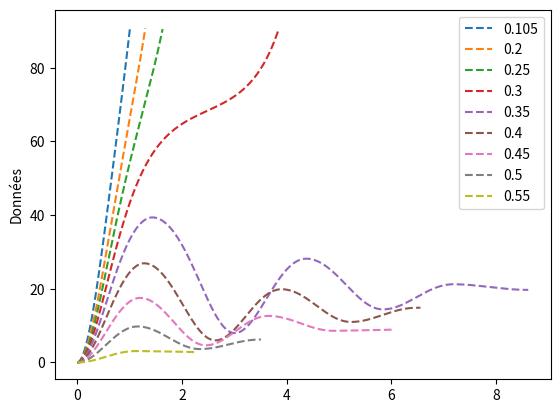
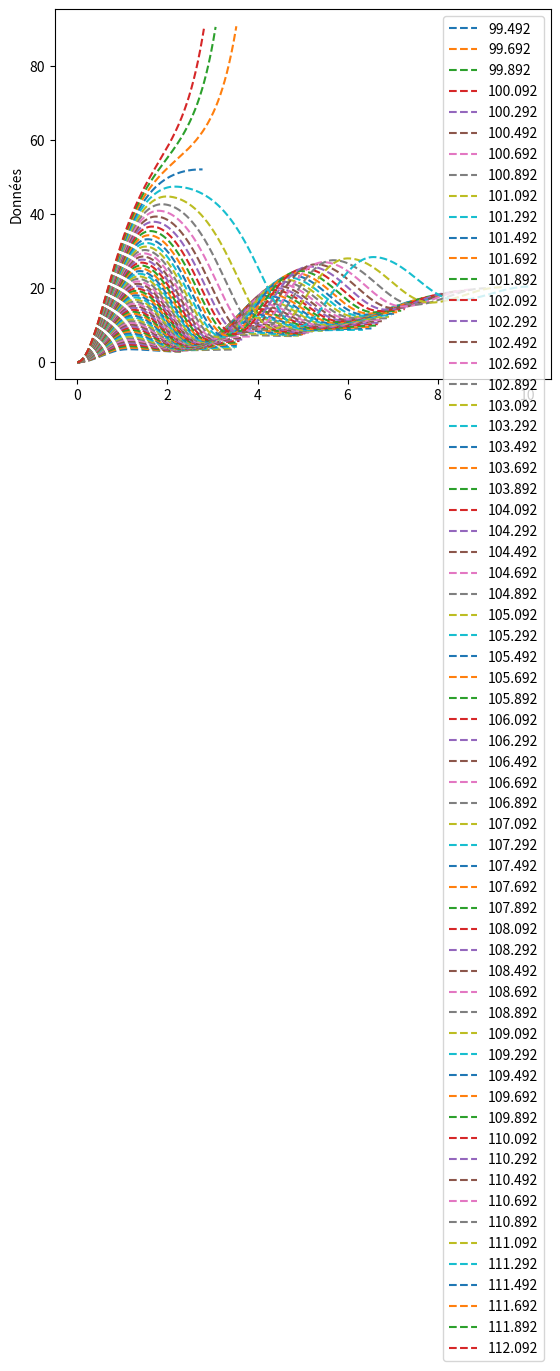
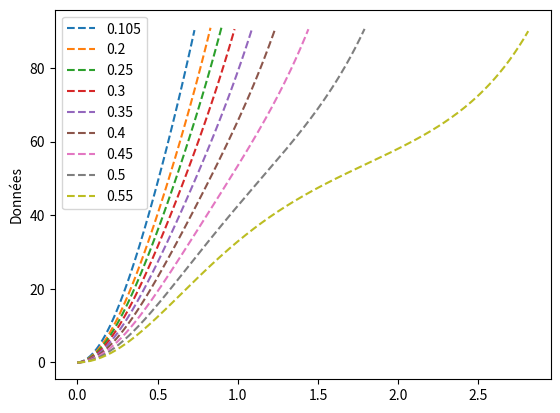

Write the Python code that produced these figures, in order.
## Import des librairies

from math import pi
from math import cos
import matplotlib.pyplot as plt
from numpy import sign

## Définition des fonctions

def f_Affiche_liste(fig_i,Liste_X,Liste_Y,Legende):
    fig = plt.figure(fig_i)
    plt.plot(Liste_X,Liste_Y,"--",label=Legende)
    plt.ylabel('Données')
    plt.legend()
    plt.show()

## Définition des variables

A = 26.0222
B = 25.1627

a = 2.565
b = 0.2565
c = 1.977963099

Teta_0_rd = 1.73298
k = -23.5234

dt = 0.01

Cfs = 0.26
Cfv = 0.451

## Fonction de test d'arrêt de la lisse

def Signe(x):
    if sign(x) >= 0:
        return 1
    else:
        return -1

def Arret(Vect): # Détecte 2 changements de pente successifs en renvoyant 3
    Delta_1 = Vect[1]-Vect[0]
    Delta_2 = Vect[2]-Vect[1]
    Delta_3 = Vect[3]-Vect[2]
    Evol_1 = Signe(Delta_1)
    Evol_2 = Signe(Delta_2)
    Evol_3 = Signe(Delta_3)
    Cond = abs(Evol_1 - Evol_2 + Evol_3)
    return Cond

## Fonction de résolution

def Resolution(X,Teta_0_rd,Fig,Cas):
    J = a*X**2 + b*X + c
    Teta = [0]
    Vitesse = [0]
    Temps = [0]
    Liste_C_Tot = []
    Liste_C_Pes = []
    Liste_C_Res = []
    Liste_C_Fs = []
    Liste_C_Fv = []
    Tps = 0
    i = 0
    Cond = 0
    while Temps[i] < 10 and Teta[i] < pi/2 and Cond != 3:
        # Incrémentation temps
        i += 1
        Tps = Temps[i-1]
        Tps += dt
        Temps.append(Tps)
        # Cas particulier du premier pas de temps
        Teta_Act = Teta[i-1]
        if i == 1:
            Teta_Prec = 0
            Signe_V = 0
            Vit = 0
        else:
            Teta_Prec = Teta[i-2]
            Signe_V = sign(Teta_Act - Teta_Prec)
            Vit = (Teta_Act - Teta_Prec)/dt
        # Calcul des couples sur la lisse
        C_Pes = - (A + B * X) * cos(Teta_Act)
        C_Res = k * (Teta_Act - Teta_0_rd)
        C_Fs = - Signe_V * Cfs
        C_Fv = - Cfv * Vit
        Somme_C = C_Res + C_Pes + C_Fs + C_Fv
        # Stockage des couples pour éventuel affichage
        Liste_C_Tot.append(Somme_C)
        Liste_C_Pes.append(C_Pes)
        Liste_C_Res.append(C_Res)
        Liste_C_Fs.append(C_Fs)
        Liste_C_Fv.append(C_Fv)
        # Calcul de la prochaine position
        Acc = Somme_C / J
        Teta_Suiv = Acc*dt**2 + 2*Teta_Act - Teta_Prec
        Teta.append(Teta_Suiv)
        Vitesse.append(Vit)
        if i >= 2: # Test d'arrêt de la lisse
            Vect = [Teta[i-3],Teta[i-2],Teta[i-1],Teta[i]]
            Cond = Arret(Vect)
    # Stockage de l'angle
    Teta_Deg = [Teta[i]*180/pi for i in range(len(Teta))]
    if Cas == 0: # Variation de la position x
        Legende = str(X)
    elif Cas == 1: # Variation du calage angulaire
        Teta_0_dg = Teta_0_rd * 180 / pi
        Legende = str(round(Teta_0_dg,3))
    # Affichage
    f_Affiche_liste(10*Fig,Temps,Teta_Deg,Legende)
    # f_Affiche_liste(10*(Fig+1),Temps,Vitesse,Legende)
    # f_Affiche_liste(10*(Fig+2),Temps[1:len(Temps)],Liste_C_Tot,Legende)
    # f_Affiche_liste(10*(Fig+2),Temps[1:len(Temps)],Liste_C_Pes,Legende)
    # f_Affiche_liste(10*(Fig+2),Temps[1:len(Temps)],Liste_C_Res,Legende)
    # f_Affiche_liste(10*(Fig+2),Temps[1:len(Temps)],Liste_C_Fs,Legende)
    # f_Affiche_liste(10*(Fig+2),Temps[1:len(Temps)],Liste_C_Fv,Legende)
    # Valeur d'angle en fin de simu
    Teta_Fin = Teta_Deg[len(Teta_Deg)-1]
    return Teta_Fin,Tps

# Fermeture des fenêtres

plt.close("all")

# Résolution pour différentes valeurs de X

L = [0.105,0.2,0.25,0.3,0.35,0.4,0.45,0.5,0.55]
for x in L:
    Resolution(x,Teta_0_rd,1.1,0)

# Détermination du calage initial

Teta_0_dg = Teta_0_rd * 180 / pi
Teta_Deg = Teta_0_dg
Teta_Fin = 0
Temps_Fin = 9999
x = 0.55
dteta = 0.2 # Degrés
while Teta_Fin < 90 or Temps_Fin > 3: # Mettre and pour avoir le temps à partir duquel ça monte
    Teta_Deg += dteta
    Teta_0_rd = Teta_Deg * pi / 180
    Teta_Fin,Temps_Fin = Resolution(x,Teta_0_rd,1.2,1)

Calage_rad = Teta_0_rd
Calage_Deg = Calage_rad * 180 / pi
Calage_Deg = Calage_Deg - dteta/2
Calage_Deg = round(Calage_Deg,2)
print("")
print("")
print("Calage final: ",Calage_Deg," ° +- ", dteta/2)
print("")
print("")

# Barrière pour ce nouveau calage

Teta_0_rd = Calage_rad # Attention, Calage_deg a été modifié
L = [0.105,0.2,0.25,0.3,0.35,0.4,0.45,0.5,0.55]
for x in L:
    Resolution(x,Teta_0_rd,1.3,0)